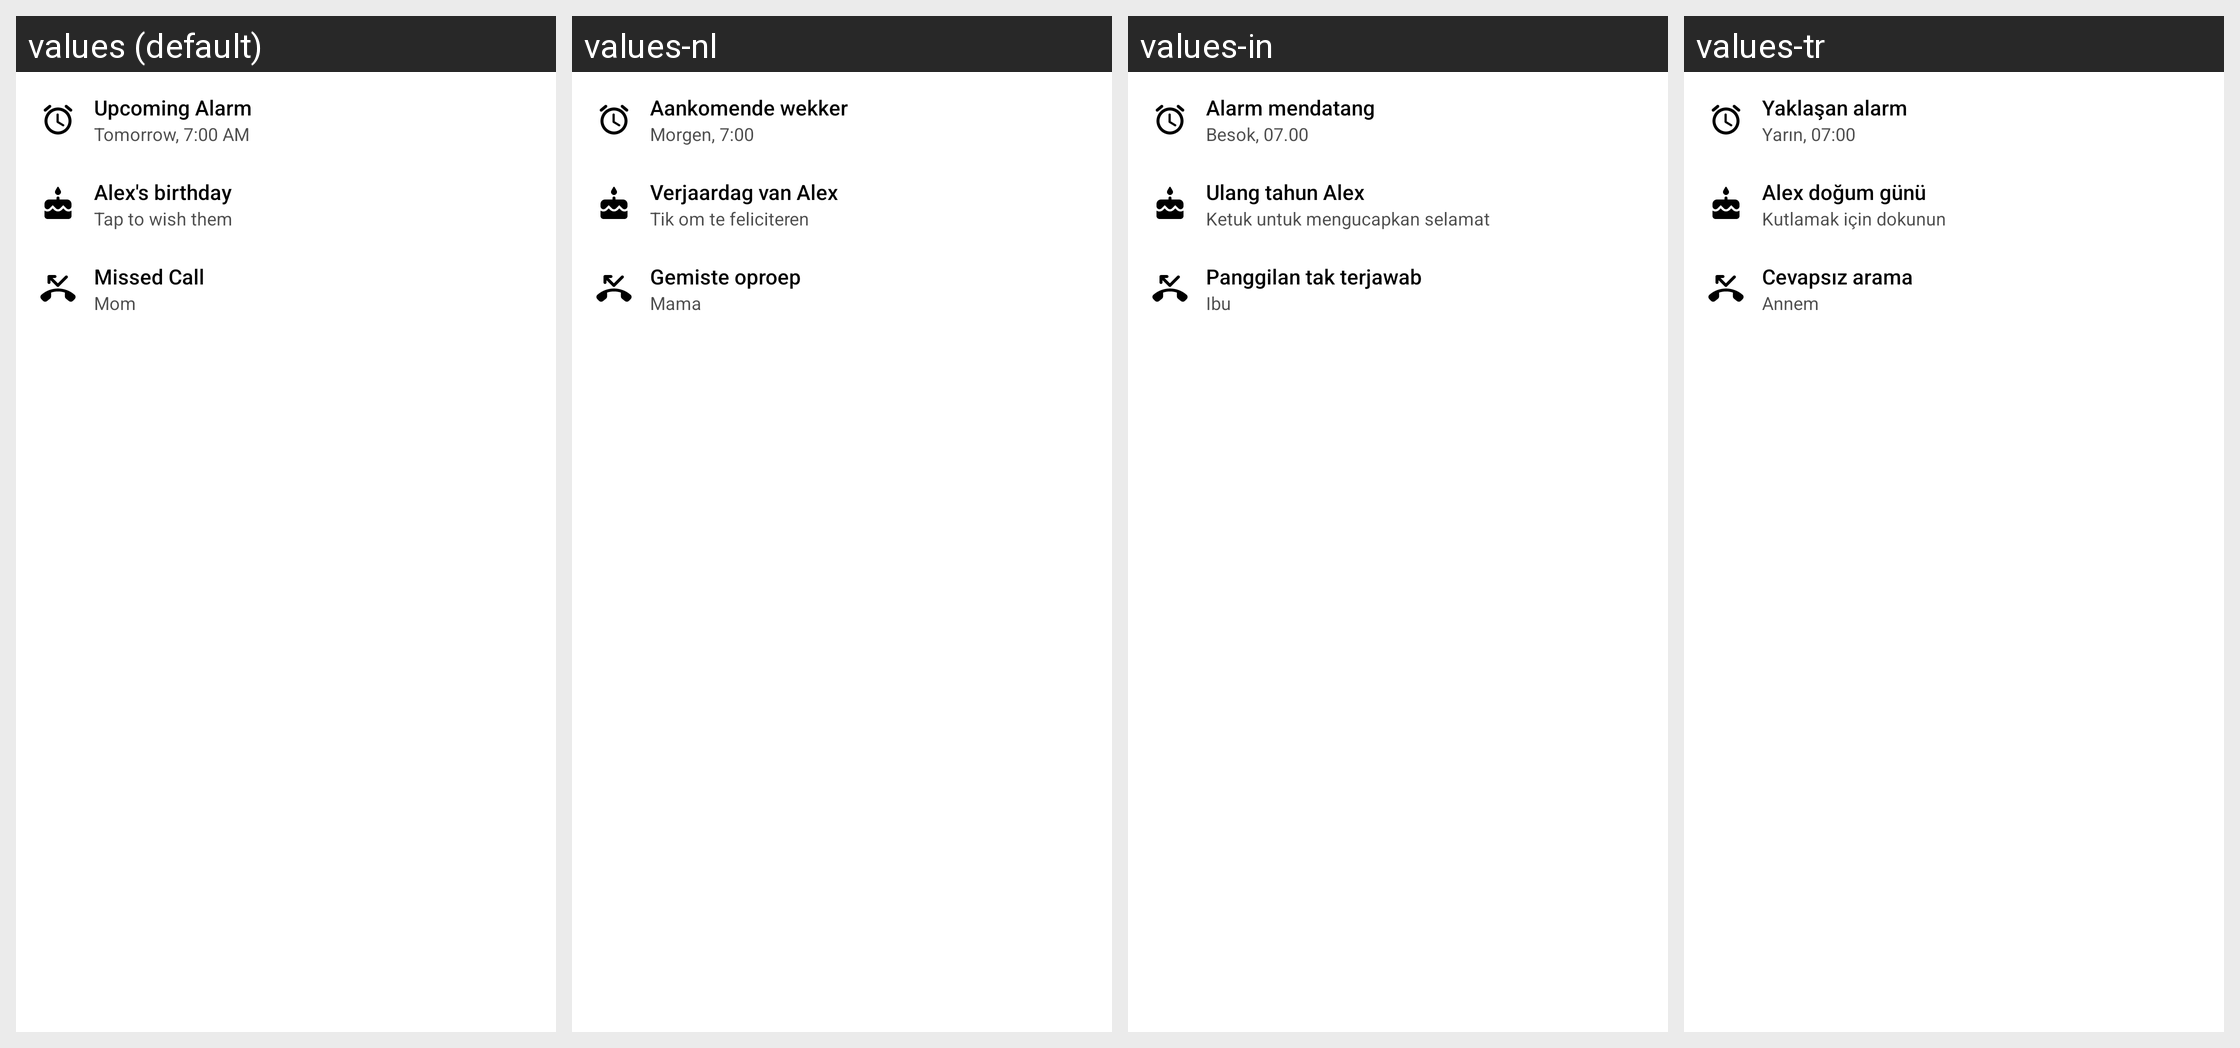

The same Android screen rendered under several of its app's locales, left to right. List the strings drawn on it with the default value and each locale's translation.
Android screen res/layout/widget_at_a_glance_placeholder.xml rendered under 4 locales, left to right: values (default), values-nl, values-in, values-tr. Device: Nexus 5 (rendered at 1080×1920; each locale shown at half size, 540×960, under a caption strip naming it); theme Theme.QuickSearch.
Other locales in the repository, not shown: values-ar, values-de, values-el, values-es, values-fr, values-hi, values-it, values-ja, values-pl, values-pt-rBR, values-ru, values-te, values-zh-rCN.
Strings drawn on this screen, with the default value and each locale's value (text and hints the layout hard-codes, and strings that could not be matched under every locale, appear in the picture but are not listed):

home_upcoming_alarm
  values: Upcoming Alarm
  values-nl: Aankomende wekker
  values-in: Alarm mendatang
  values-tr: Yaklaşan alarm

widget_at_a_glance_sample_alarm
  values: Tomorrow, 7:00 AM
  values-nl: Morgen, 7:00
  values-in: Besok, 07.00
  values-tr: Yarın, 07:00

widget_at_a_glance_sample_birthday
  values: Alex's birthday
  values-nl: Verjaardag van Alex
  values-in: Ulang tahun Alex
  values-tr: Alex doğum günü

home_birthday_wish
  values: Tap to wish them
  values-nl: Tik om te feliciteren
  values-in: Ketuk untuk mengucapkan selamat
  values-tr: Kutlamak için dokunun

home_missed_call
  values: Missed Call
  values-nl: Gemiste oproep
  values-in: Panggilan tak terjawab
  values-tr: Cevapsız arama

widget_at_a_glance_sample_caller
  values: Mom
  values-nl: Mama
  values-in: Ibu
  values-tr: Annem
